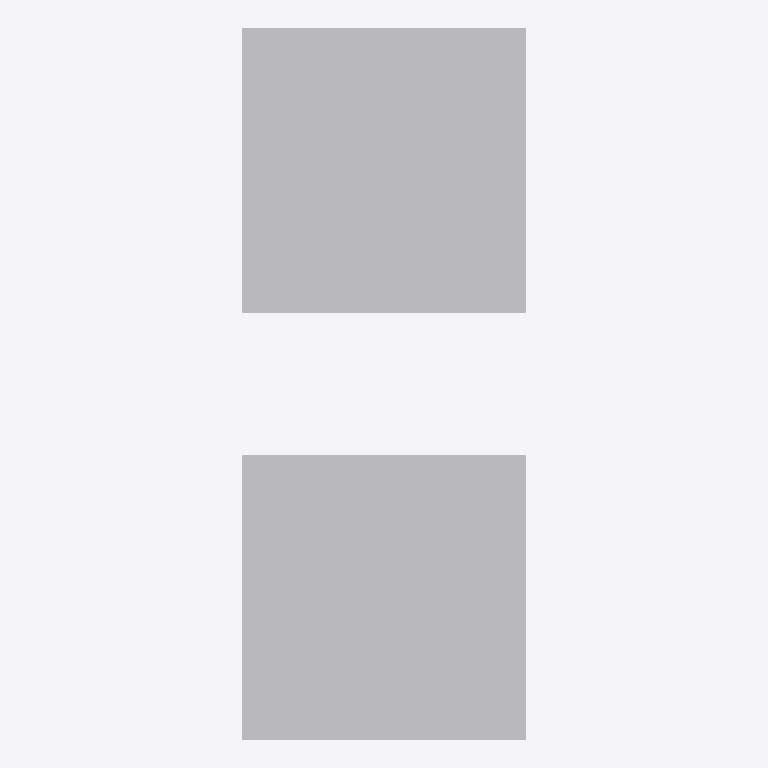
Plan cut of the same IFC building model at storey 'Ground Floor' (level 0.00 m, cut at 1.40 m), seen from above with north up, elements coloured by IFC class: 2 other elements (light grey). No cut surface shows.
Extent 2.0 m × 5.0 m × 2.0 m (x, y, z). Storeys (1): Ground Floor at 0.00 m. Elements (2): 2 IfcBuildingElementProxy.

HEADER;
FILE_DESCRIPTION(('ViewDefinition [CoordinationView]'),'2;1');
FILE_NAME('$filename','2019-05-12T12:33:45',('$owner','$email'),('$company'),'IfcOpenShell','IfcOpenShell','');
FILE_SCHEMA(('IFC4'));
ENDSEC;
DATA;
#27=IFCPROJECT('1YQcaPzU1A0vlNrOIQEukE',$,'My Project',$,$,$,$,(#24,#25),#16);
#94=IFCSITE('2PAB5Mo8b95BIt5ZPjSUm_',#5,'My Site',$,$,#93,$,$,$,$,$,$,$,$);
#96=IFCBUILDING('15WcPXJTz2T9hHa9SprUYb',#5,'My Building',$,$,#95,$,$,$,$,$,$);
#98=IFCBUILDINGSTOREY('20cFR_55P2TvQoSzCJhx2Z',#5,'Ground Floor',$,$,#97,$,$,$,$);
#115=IFCBUILDINGELEMENTPROXY('36t$UiNEPEoRzcnT70ilEg',#5,'Cube',$,$,#106,#114,$,.NOTDEFINED.);
#129=IFCBUILDINGELEMENTPROXY('36t$UiNEPEoRzcnT70ilEg',#5,'Cube.001',$,$,#120,#128,$,.NOTDEFINED.);
ENDSEC;
